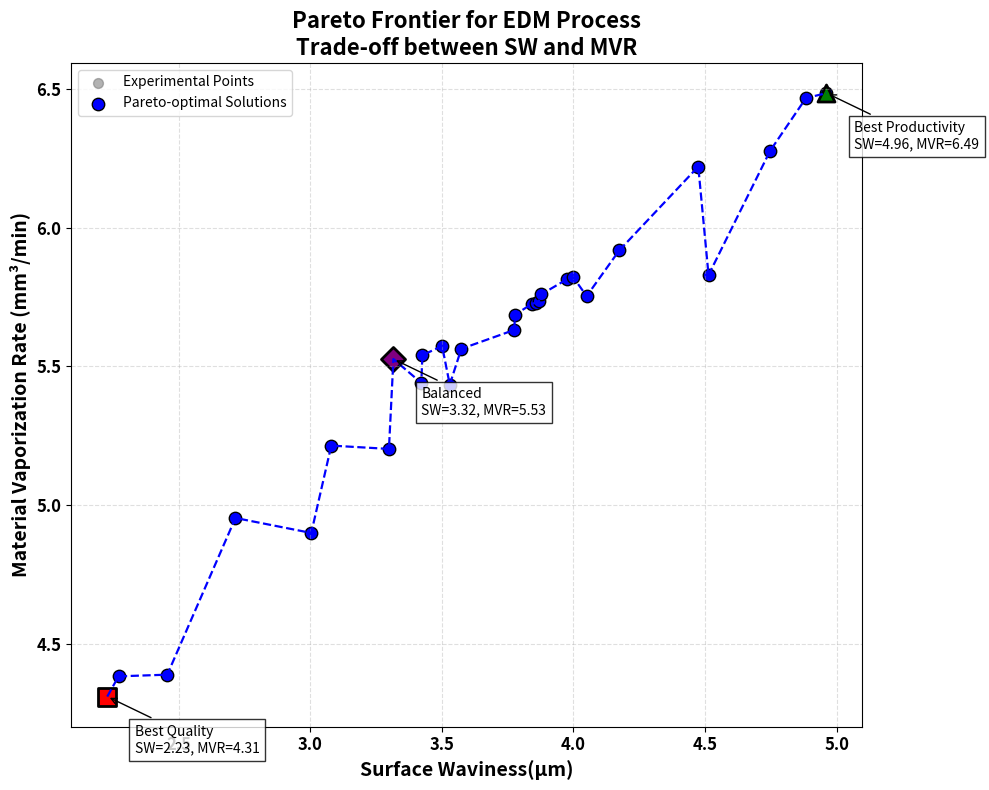

Recreate this plot in Python.
import numpy as np
import pandas as pd
import matplotlib.pyplot as plt
from scipy.spatial import ConvexHull

# ===== DATA =====

data = {
    "Pulse_On": [12, 12, 8, 8, 12, 12, 8, 8, 12, 12, 16, 16, 8, 12, 12, 16, 12, 12, 16, 16, 8, 8, 14, 14, 12, 12, 8, 8,
                 12, 12, 8, 12, 12, 16, 16, 16, 16, 16, 12, 12, 10, 10],
    "Pulse_Off": [12, 12, 14, 14, 12, 12, 10, 10, 14, 14, 10, 10, 10, 13, 13, 10, 12, 12, 14, 14, 14, 14, 12, 12, 12,
                  12, 10, 10, 11, 11, 10, 12, 11, 10, 14, 14, 14, 14, 12, 12, 12, 12],
    "Servo_V": [55, 60, 70, 50, 55, 60, 70, 70, 60, 70, 70, 70, 70, 60, 60, 70, 60, 60, 50, 50, 50, 70, 60, 60, 65, 65,
                50, 50, 60, 60, 50, 60, 60, 50, 70, 70, 50, 50, 50, 45, 60, 60],
    "Current": [4, 3.5, 5, 5, 4, 3.5, 5, 5, 4, 5, 5, 5, 5, 4, 4, 3.5, 4.5, 4.5, 3, 3, 3, 3, 4, 4, 4, 4, 3, 3, 4, 4, 3,
                4, 4, 5, 3, 3, 5, 5, 4, 4.5, 4, 4],
    "Angle": [60, 60, 30, 90, 60, 60, 90, 30, 60, 90, 30, 90, 30, 60, 60, 90, 60, 60, 90, 90, 90, 90, 60, 60, 60, 60,
              30, 30, 75, 75, 30, 60, 60, 90, 30, 30, 30, 30, 30, 45, 60, 60],
    "Surface Waviness": [4.174, 3.775, 2.457, 3.778, 4.174, 3.775, 2.716, 3.080, 3.530, 3.868,
           3.426, 3.316, 3.080, 3.501, 3.501, 3.299, 3.856, 3.856, 4.513, 4.513,
           2.229, 2.272, 4.050, 4.050, 3.422, 3.422, 3.999, 3.999, 4.474, 4.474,
           3.999, 3.974, 4.883, 4.961, 3.004, 3.004, 4.747, 4.747, 3.877, 3.842,
           3.574, 3.574],
    "Material Vaporization Rate": [5.918, 5.631, 4.388, 5.686, 5.918, 5.631, 4.953, 5.214, 5.434, 5.735,
            5.540, 5.526, 5.214, 5.573, 5.573, 5.202, 5.729, 5.729, 5.829, 5.829,
            4.309, 4.382, 5.753, 5.753, 5.440, 5.440, 5.821, 5.821, 6.220, 6.220,
            5.821, 5.813, 6.467, 6.485, 4.899, 4.899, 6.277, 6.277, 5.759, 5.725,
            5.563, 5.563],
    "KD": [1.378, 1.277, 0.943, 1.289, 1.400, 1.286, 1.004, 0.965, 1.227, 1.311,
           1.194, 1.135, 1.026, 1.249, 1.219, 1.155, 1.305, 1.283, 1.489, 1.467,
           0.879, 0.898, 1.347, 1.325, 1.169, 1.191, 1.556, 1.249, 1.322, 1.576,
           1.272, 1.347, 1.615, 1.584, 1.074, 1.093, 1.528, 1.551, 1.314, 1.291,
           1.222, 1.241]

}

df = pd.DataFrame(data)
SW = df["Surface Waviness"].values
MVR = df["Material Vaporization Rate"].values

# ===== PARETO FRONTIER IDENTIFICATION =====
def identify_pareto(scores):
    is_efficient = np.ones(scores.shape[0], dtype=bool)
    for i, c in enumerate(scores):
        if is_efficient[i]:
            is_efficient[is_efficient] = (
                np.any(scores[is_efficient] < c, axis=1) |
                np.any(scores[is_efficient] > c, axis=1)
            )
            is_efficient[i] = True
    return is_efficient

scores = np.column_stack([SW, -MVR])
pareto_mask = identify_pareto(scores)

pareto_points = np.column_stack([SW[pareto_mask], MVR[pareto_mask]])
pareto_points = pareto_points[pareto_points[:, 0].argsort()]
best_quality_idx = np.argmin(SW)
best_productivity_idx = np.argmax(MVR)
balanced_idx = np.argmin(np.sqrt((SW - SW.min())**2 + (MVR - MVR.max())**2))


# =============== Plotting Pareto Front ===================
plt.figure(figsize=(10, 8))
plt.scatter(SW, MVR, color='gray', alpha=0.6, s=50, label="Experimental Points")

plt.scatter(pareto_points[:, 0], pareto_points[:, 1],
            color='blue', s=80, edgecolors='black', linewidth=1,
            label="Pareto-optimal Solutions")

plt.plot(pareto_points[:, 0], pareto_points[:, 1], 'b--', lw=1.6)
special = [
    (best_quality_idx, "Best Quality", 's', 'red'),
    (best_productivity_idx, "Best Productivity", '^', 'green'),
    (balanced_idx, "Balanced", 'D', 'purple')
]

for idx, name, marker, color in special:
    x, y = SW[idx], MVR[idx]
    plt.scatter(x, y, s=150, marker=marker, color=color,
                edgecolors='black', linewidth=2)
    plt.annotate(f"{name}\nSW={x:.2f}, MVR={y:.2f}",
                 xy=(x, y), xytext=(20, -40),
                 textcoords='offset points', fontsize=10,
                 bbox=dict(facecolor='white', alpha=0.8),
                 arrowprops=dict(arrowstyle='->'))

plt.xlabel("Surface Waviness(µm)", fontsize=14, fontweight="bold")
plt.ylabel("Material Vaporization Rate (mm³/min)", fontsize=14, fontweight="bold")
plt.xticks(fontsize=12, fontweight="bold")
plt.yticks(fontsize=12, fontweight="bold")
plt.title("Pareto Frontier for EDM Process\nTrade-off between SW and MVR"
          , fontsize=16, fontweight="bold")
plt.grid(True, linestyle='--', alpha=0.4)
plt.legend()
plt.tight_layout()
plt.show()

# ===== SUMMARY =====
print("\n=========== Summary ===========")
print(f"Total Pareto-optimal solutions = {pareto_mask.sum()}")

best_quality = df.iloc[best_quality_idx]
best_productivity = df.iloc[best_productivity_idx]
balanced = df.iloc[balanced_idx]

summary = pd.DataFrame({
    "Parameter": df.columns,
    "Best Quality (Min SW)": best_quality.values,
    "Best Productivity (Max MVR)": best_productivity.values,
    "Balanced": balanced.values
})

print(summary.to_string(index=False))
